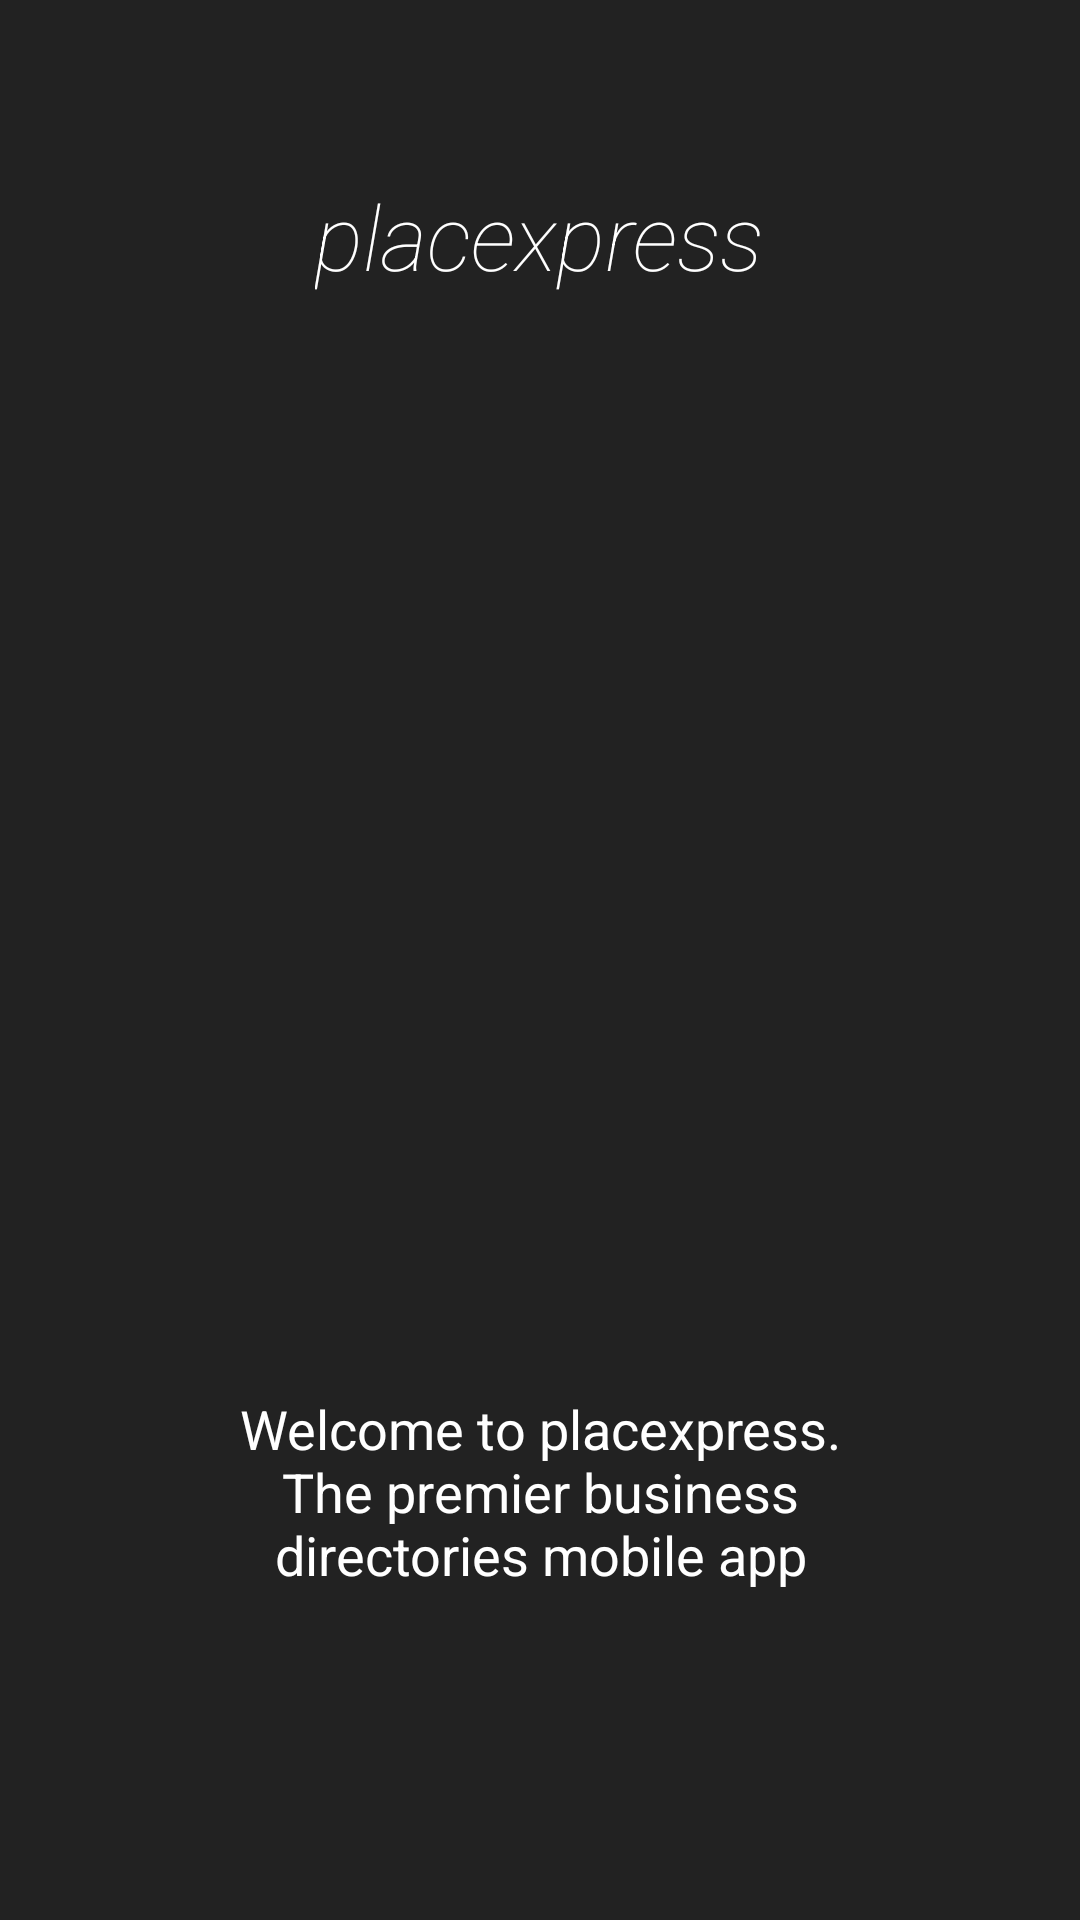

Layout XML and referenced resources for this Android screen:
<!-- AndroidManifest.xml: application theme AppTheme -->
<!-- res/layout/intro.xml -->
<?xml version="1.0" encoding="utf-8"?>
<LinearLayout xmlns:android="http://schemas.android.com/apk/res/android"
    android:orientation="vertical" android:layout_width="match_parent"
    android:layout_height="match_parent"
    android:background="#222222"
    android:layout_weight="10"
    android:id="@+id/main">

    <TextView
        android:layout_width="wrap_content"
        android:layout_height="0dp"
        android:layout_gravity="center"
        android:gravity="center"
        android:paddingLeft="32dp"
        android:layout_weight="3"
        android:fontFamily="sans-serif-thin"
        android:textColor="#ffffff"
        android:paddingRight="32dp"
        android:textSize="30sp"
        android:text="@string/app_name"
        android:textStyle="italic"/>

    <LinearLayout
        android:layout_width="fill_parent"
        android:layout_height="0dp"
        android:orientation="vertical"
        android:gravity="center"
        android:layout_weight="5">

        <ImageView
            android:layout_width="wrap_content"
            android:layout_height="wrap_content"
            android:layout_gravity="center"
            android:paddingLeft="16dp"
            android:paddingRight="16dp"
            android:src="@drawable/ic_slide1"/>
    </LinearLayout>
    <TextView
        android:layout_width="wrap_content"
        android:layout_height="0dp"
        android:layout_weight="3"
        android:layout_gravity="center"
        android:gravity="center"
        android:textColor="#ffffff"
        android:paddingLeft="64dp"
        android:paddingRight="64dp"
        android:textSize="18sp"
        android:text="Welcome to placexpress. The premier business directories mobile app"/>
    <TextView
        android:layout_width="fill_parent"
        android:layout_height="64dp" />
</LinearLayout>
<!-- resources referenced by this layout -->
<resources>
  <string name="app_name">placexpress</string>
  <style name="AppTheme" parent="Base.AppTheme" />
  <style name="Base.AppTheme" parent="Theme.AppCompat.Light.NoActionBar">
          <item name="colorPrimary">@color/place_express_red</item>
          <item name="colorPrimaryDark">@color/place_express_dark_red</item>
      </style>
  <color name="place_express_red">#c62828</color>
  <color name="place_express_dark_red">#d50000</color>
</resources>
